Dataset: plantvillage_masks (GitHub, Siva-0317/Dora). Classes: apple apple scab, apple black rot, apple cedar apple rust, apple healthy, background without leaves, blueberry healthy, cherry powdery mildew, cherry healthy, corn cercospora leaf spot gray leaf spot, corn common rust, corn northern leaf blight, corn healthy, grape black rot, grape esca black measles, grape leaf blight (isariopsis leaf spot), grape healthy, orange huanglongbing citrus greening, peach bacterial spot, peach healthy, bell pepper bacterial spot, bell pepper healthy, potato early blight, potato late blight, potato healthy, raspberry healthy, soybean healthy, squash powdery mildew, strawberry leaf scorch, strawberry healthy, tomato bacterial spot, tomato early blight, tomato late blight, tomato leaf mold, tomato septoria leaf spot, tomato spider mites two spotted spider mite, tomato target spot, tomato yellow leaf curl virus, tomato mosaic virus, tomato healthy.

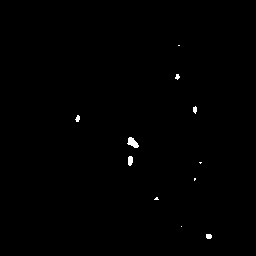
Label: tomato healthy

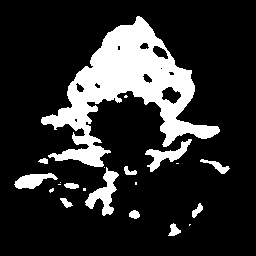
Label: tomato septoria leaf spot

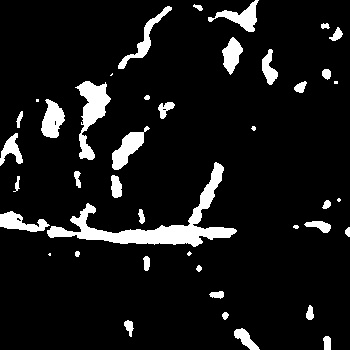
Label: apple apple scab

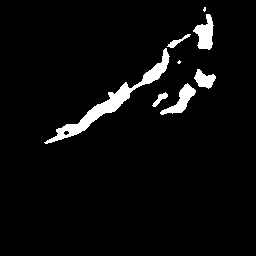
Label: tomato leaf mold

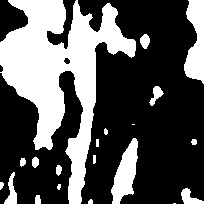
Label: corn cercospora leaf spot gray leaf spot

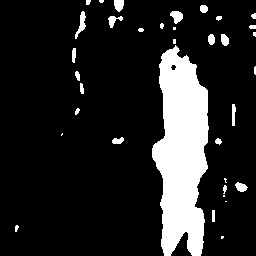
Label: corn northern leaf blight
